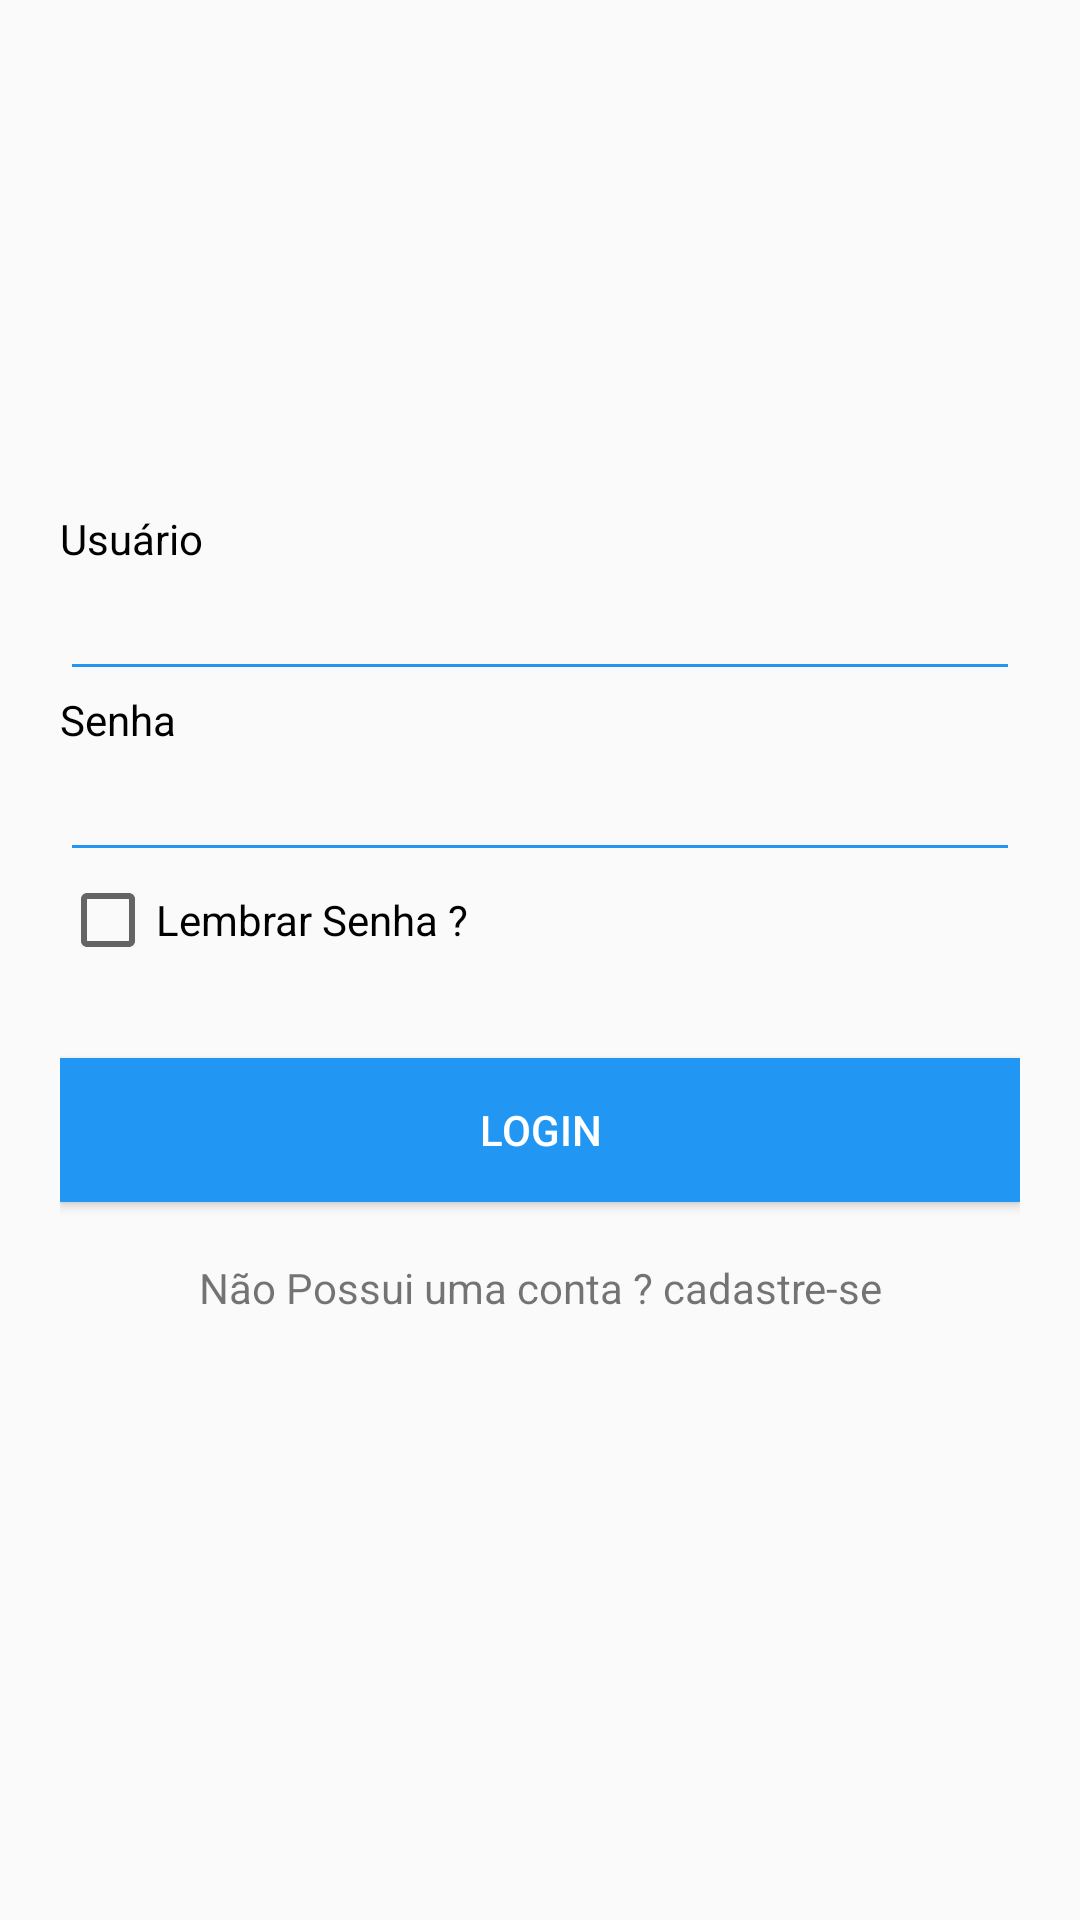

This screen was rendered from an Android layout file. Write that file and the resources it references.
<!-- AndroidManifest.xml: application theme android:Theme.Material.Light -->
<!-- res/layout/activity_login.xml -->
<?xml version="1.0" encoding="utf-8"?>
<RelativeLayout xmlns:android="http://schemas.android.com/apk/res/android"
    xmlns:tools="http://schemas.android.com/tools"
    android:layout_width="match_parent"
    android:layout_height="match_parent"
    android:layout_margin="20dp"
    tools:context="${relativePackage}.${activityClass}">

    <RelativeLayout
        android:layout_width="match_parent"
        android:layout_height="match_parent"
        android:layout_margin="20dp"
        android:id="@+id/login"
        >
    <TextView
        android:id="@+id/textLogin"
        android:text="Usuário"
        android:textColor="#000000"
        android:layout_width="match_parent"
        android:layout_height="wrap_content"
        android:layout_marginTop="150dp"
        />

    <EditText
        android:id="@+id/editLogin"
        android:layout_below="@id/textLogin"
        android:textColor="#000000"
        android:inputType="textEmailAddress"
        android:layout_width="match_parent"
        android:backgroundTint="@color/colorBlue"
        android:layout_height="wrap_content" />


    <TextView
        android:id="@+id/textPass"
        android:text="Senha"
        android:textColor="#000000"
        android:layout_below="@id/editLogin"
        android:layout_width="match_parent"
        android:layout_height="wrap_content" />

    <EditText
        android:id="@+id/editPass"
        android:layout_below="@id/textPass"
        android:textColorLink="#000000"
        android:textColorHighlight="#000000"
        android:textColor="#000000"
        android:inputType="textPassword"
        android:backgroundTint="@color/colorBlue"
        android:layout_width="match_parent"
        android:layout_height="wrap_content" />

    <CheckBox
        android:id="@+id/chkuser"
        android:layout_below="@id/editPass"
        android:layout_width="match_parent"
        android:text="Lembrar Senha ?"
        android:layout_height="wrap_content" />

    <Button
        android:id="@+id/btnLogin"
        android:text="Login"
        android:background="@color/colorBlue"
        android:textColor="#FFFFFF"
        android:layout_width="match_parent"
        android:layout_height="wrap_content"
        android:layout_below="@+id/chkuser"
        android:layout_alignParentLeft="true"
        android:layout_alignParentStart="true"
        android:layout_marginTop="30dp" />


    <TextView
        android:id="@+id/textCadastrar"
        android:text="Não Possui uma conta ? cadastre-se"
        android:layout_width="match_parent"
        android:layout_height="30dp"
        android:layout_below="@+id/btnLogin"
        android:layout_alignParentLeft="true"
        android:layout_alignParentStart="true"
        android:textAlignment="center"
        android:layout_marginTop="19dp" />

    </RelativeLayout>


    <RelativeLayout
        android:id="@+id/cadastrarse"
        android:visibility="gone"
        android:layout_width="match_parent"
        android:layout_height="match_parent">

        <TextView
            android:text="Usuário"
            android:id="@+id/textNewUserName"
            android:layout_width="match_parent"
            android:layout_height="wrap_content" />

        <EditText
            android:id="@+id/editNewUser"
            android:layout_below="@+id/textNewUserName"
            android:layout_width="match_parent"
            android:layout_height="wrap_content" />


        <TextView
            android:text="Senha"
            android:id="@+id/textNewPass"
            android:layout_below="@id/editNewUser"
            android:layout_width="match_parent"
            android:layout_height="wrap_content" />

        <EditText
            android:id="@+id/editNewPass"
            android:inputType="textPassword"
            android:layout_below="@id/textNewPass"
            android:layout_width="match_parent"
            android:layout_height="wrap_content" />

        <TextView
            android:text="Confirmação de Senha"
            android:id="@+id/textConfiNewPass"
            android:layout_below="@id/editNewPass"
            android:layout_width="match_parent"
            android:layout_height="wrap_content" />

        <EditText
            android:id="@+id/editConfNewPass"
            android:inputType="textPassword"
            android:layout_below="@id/textConfiNewPass"
            android:layout_width="match_parent"
            android:layout_height="wrap_content" />

        <Button
            android:id="@+id/btnNewUser"
            android:layout_marginTop="15dp"
            android:text="Cadastrar"
            android:layout_below="@id/editConfNewPass"
            android:layout_width="match_parent"
            android:textColor="#FFFFFF"
            android:background="@color/colorGreen"
            android:layout_height="wrap_content" />


    </RelativeLayout>

</RelativeLayout>
<!-- resources referenced by this layout -->
<resources>
  <color name="colorBlue">#2196F3</color>
  <color name="colorGreen">#4CAF50</color>
</resources>
